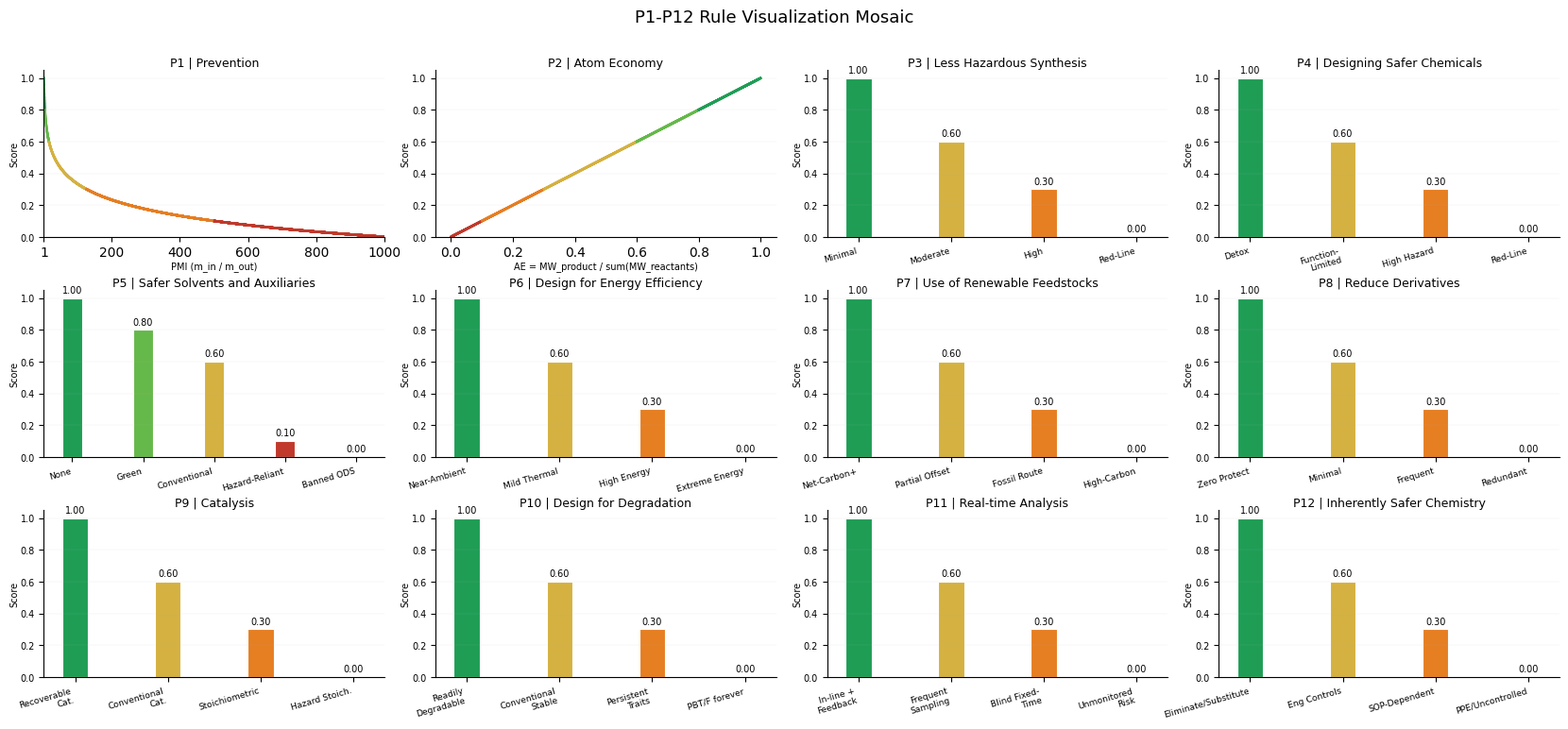

Generate this figure with matplotlib:
"""Build a P1-P12 visualization mosaic from the project's own scoring rules.

Usage:
    python scripts/build_question_visuals.py
    python scripts/build_question_visuals.py --output artifacts/p12_rule_mosaic.png --dpi 220
"""

from __future__ import annotations

import argparse
from dataclasses import dataclass
import textwrap
from typing import List, Sequence

import matplotlib.pyplot as plt
import numpy as np

plt.rcParams["font.family"] = "Times New Roman"
plt.rcParams["figure.facecolor"] = "white"
plt.rcParams["axes.facecolor"] = "white"
plt.rcParams["savefig.facecolor"] = "white"
plt.rcParams["savefig.edgecolor"] = "white"


def score_tier(value: float) -> int:
    v = float(np.clip(value, 0, 1))
    if v > 0.8:
        return 0
    if v > 0.6:
        return 1
    if v > 0.3:
        return 2
    if v > 0.1:
        return 3
    return 4


def tier_color(value: float) -> str:
    # 5-bin discrete palette: best -> worst (green -> red).
    palette = ["#1f9d55", "#65b84a", "#d4b140", "#e67e22", "#c0392b"]
    return palette[score_tier(value)]


@dataclass
class QuestionSpec:
    code: str
    title: str
    chart_type: str  # "bar", "curve"
    x_label: str
    y_label: str
    categories: Sequence[str] | None = None
    values: Sequence[float] | None = None
    x_range: Sequence[float] | None = None
    curve_id: str | None = None


def principle_questions() -> List[QuestionSpec]:
    # These values are aligned with src/renderer/app.js option scores.
    return [
        QuestionSpec(
            code="P1",
            title="Prevention",
            chart_type="curve",
            x_label="PMI (m_in / m_out)",
            y_label="Score",
            x_range=[1, 1000],
            curve_id="p1_pmi",
        ),
        QuestionSpec(
            code="P2",
            title="Atom Economy",
            chart_type="curve",
            x_label="AE = MW_product / sum(MW_reactants)",
            y_label="Score",
            x_range=[0, 1],
            curve_id="p2_ae",
        ),
        QuestionSpec("P3", "Less Hazardous Synthesis", "bar", "Option", "Score", ["Minimal", "Moderate", "High", "Red-Line"], [1.0, 0.6, 0.3, 0.0]),
        QuestionSpec("P4", "Designing Safer Chemicals", "bar", "Option", "Score", ["Detox", "Function-Limited", "High Hazard", "Red-Line"], [1.0, 0.6, 0.3, 0.0]),
        QuestionSpec("P5", "Safer Solvents and Auxiliaries", "bar", "Option", "Score", ["None", "Green", "Conventional", "Hazard-Reliant", "Banned ODS"], [1.0, 0.8, 0.6, 0.1, 0.0]),
        QuestionSpec("P6", "Design for Energy Efficiency", "bar", "Option", "Score", ["Near-Ambient", "Mild Thermal", "High Energy", "Extreme Energy"], [1.0, 0.6, 0.3, 0.0]),
        QuestionSpec("P7", "Use of Renewable Feedstocks", "bar", "Option", "Score", ["Net-Carbon+", "Partial Offset", "Fossil Route", "High-Carbon"], [1.0, 0.6, 0.3, 0.0]),
        QuestionSpec("P8", "Reduce Derivatives", "bar", "Option", "Score", ["Zero Protect", "Minimal", "Frequent", "Redundant"], [1.0, 0.6, 0.3, 0.0]),
        QuestionSpec("P9", "Catalysis", "bar", "Option", "Score", ["Recoverable Cat.", "Conventional Cat.", "Stoichiometric", "Hazard Stoich."], [1.0, 0.6, 0.3, 0.0]),
        QuestionSpec("P10", "Design for Degradation", "bar", "Option", "Score", ["Readily Degradable", "Conventional Stable", "Persistent Traits", "PBT/F forever"], [1.0, 0.6, 0.3, 0.0]),
        QuestionSpec("P11", "Real-time Analysis", "bar", "Option", "Score", ["In-line + Feedback", "Frequent Sampling", "Blind Fixed-Time", "Unmonitored Risk"], [1.0, 0.6, 0.3, 0.0]),
        QuestionSpec("P12", "Inherently Safer Chemistry", "bar", "Option", "Score", ["Eliminate/Substitute", "Eng Controls", "SOP-Dependent", "PPE/Uncontrolled"], [1.0, 0.6, 0.3, 0.0]),
    ]


def draw_bar(ax, spec: QuestionSpec) -> None:
    cats = list(spec.categories or [])
    vals = np.array(spec.values or [], dtype=float)
    if not cats or vals.size == 0:
        ax.text(0.5, 0.5, "No data", ha="center", va="center")
        return

    colors = [tier_color(v) for v in vals]
    x = np.arange(len(cats))
    bars = ax.bar(x, vals, width=0.28, color=colors, edgecolor="white", linewidth=0.8)

    wrapped_labels = [compact_tick_label(label, max_width=14) for label in cats]
    ax.set_xticks(x)
    ax.set_xticklabels(wrapped_labels, fontsize=6.6, rotation=16, ha="right")
    ax.margins(x=0.06)
    for bar, val in zip(bars, vals):
        ax.text(bar.get_x() + bar.get_width() / 2, val + 0.02, f"{val:.2f}", ha="center", va="bottom", fontsize=7)


def compact_tick_label(label: str, max_width: int = 14) -> str:
    raw = str(label or "").strip()
    if len(raw) <= max_width:
        return raw
    return "\n".join(
        textwrap.wrap(raw, width=max_width, break_long_words=False, break_on_hyphens=True)
    )


def draw_curve(ax, spec: QuestionSpec) -> None:
    x0, x1 = (spec.x_range or [0, 1])

    if spec.curve_id == "p1_pmi":
        x = np.linspace(max(1.0, x0), max(1.1, x1), 3000)
        # Strictly follow: Score = max(0, 1 - log10(PMI)/3)
        y = np.maximum(0.0, 1.0 - (np.log10(x) / 3.0))
        ax.set_xlim(1, 1000)
        ax.set_xticks([1, 200, 400, 600, 800, 1000])
    elif spec.curve_id == "p2_ae":
        x = np.linspace(max(0.0, x0), min(1.0, x1), 1500)
        # Score = clamp(MW_product / sum(MW_reactants), 0, 1)
        y = np.clip(x, 0, 1)
    else:
        x = np.linspace(x0, x1, 1200)
        y = 1 - np.power((x - x0) / max(1e-9, (x1 - x0)), 0.6)
        y = np.clip(y, 0, 1)

    # Render each tiny line segment with its own tier color so threshold boundaries are strict.
    for i in range(len(x) - 1):
        y_mid = (y[i] + y[i + 1]) * 0.5
        color = tier_color(float(y_mid))
        ax.plot(x[i:i + 2], y[i:i + 2], color=color, linewidth=1.8)


def draw_question(ax, spec: QuestionSpec) -> None:
    ax.set_facecolor("white")
    ax.set_title(f"{spec.code} | {spec.title}", fontsize=9, pad=3)
    if spec.chart_type == "curve":
        ax.set_xlabel(spec.x_label, fontsize=7, labelpad=1)
    else:
        ax.set_xlabel("")
    ax.set_ylabel(spec.y_label, fontsize=7, labelpad=1)

    if spec.chart_type == "bar":
        draw_bar(ax, spec)
    elif spec.chart_type == "curve":
        draw_curve(ax, spec)
    else:
        ax.text(0.5, 0.5, f"Unsupported: {spec.chart_type}", ha="center", va="center")

    ax.set_ylim(0, 1.05)
    ax.grid(axis="y", color="#B8B8B8", alpha=0.22, linewidth=0.35)
    ax.tick_params(axis="y", labelsize=7)
    ax.spines["top"].set_visible(False)
    ax.spines["right"].set_visible(False)


def build_mosaic(questions: Sequence[QuestionSpec], output: str, cols: int, dpi: int) -> None:
    n = len(questions)
    rows = int(np.ceil(n / cols))

    fig = plt.figure(figsize=(4.2 * cols, 2.55 * rows), constrained_layout=False)

    for i, q in enumerate(questions):
        idx = i + 1
        ax = fig.add_subplot(rows, cols, idx)
        draw_question(ax, q)

    # Hide any unused panels.
    for j in range(n + 1, rows * cols + 1):
        empty_ax = fig.add_subplot(rows, cols, j)
        empty_ax.axis("off")

    fig.subplots_adjust(left=0.04, right=0.995, bottom=0.06, top=0.90, wspace=0.15, hspace=0.32)
    fig.suptitle("P1-P12 Rule Visualization Mosaic", fontsize=13, y=0.985)
    fig.savefig(output, dpi=dpi)
    plt.close(fig)


def parse_args() -> argparse.Namespace:
    parser = argparse.ArgumentParser(description="Build a P1-P12 mosaic image from project scoring rules.")
    parser.add_argument("--output", default="artifacts/p12_rule_mosaic.png", help="Output image path")
    parser.add_argument("--cols", type=int, default=4, help="Number of subplot columns")
    parser.add_argument("--dpi", type=int, default=200, help="Output DPI")
    return parser.parse_args()


def main() -> None:
    args = parse_args()
    questions = principle_questions()

    output_dir = args.output.rsplit("/", 1)[0] if "/" in args.output else ""
    if output_dir:
        import os

        os.makedirs(output_dir, exist_ok=True)

    build_mosaic(questions, args.output, args.cols, args.dpi)
    print(f"Done. Output: {args.output}")


if __name__ == "__main__":
    main()
